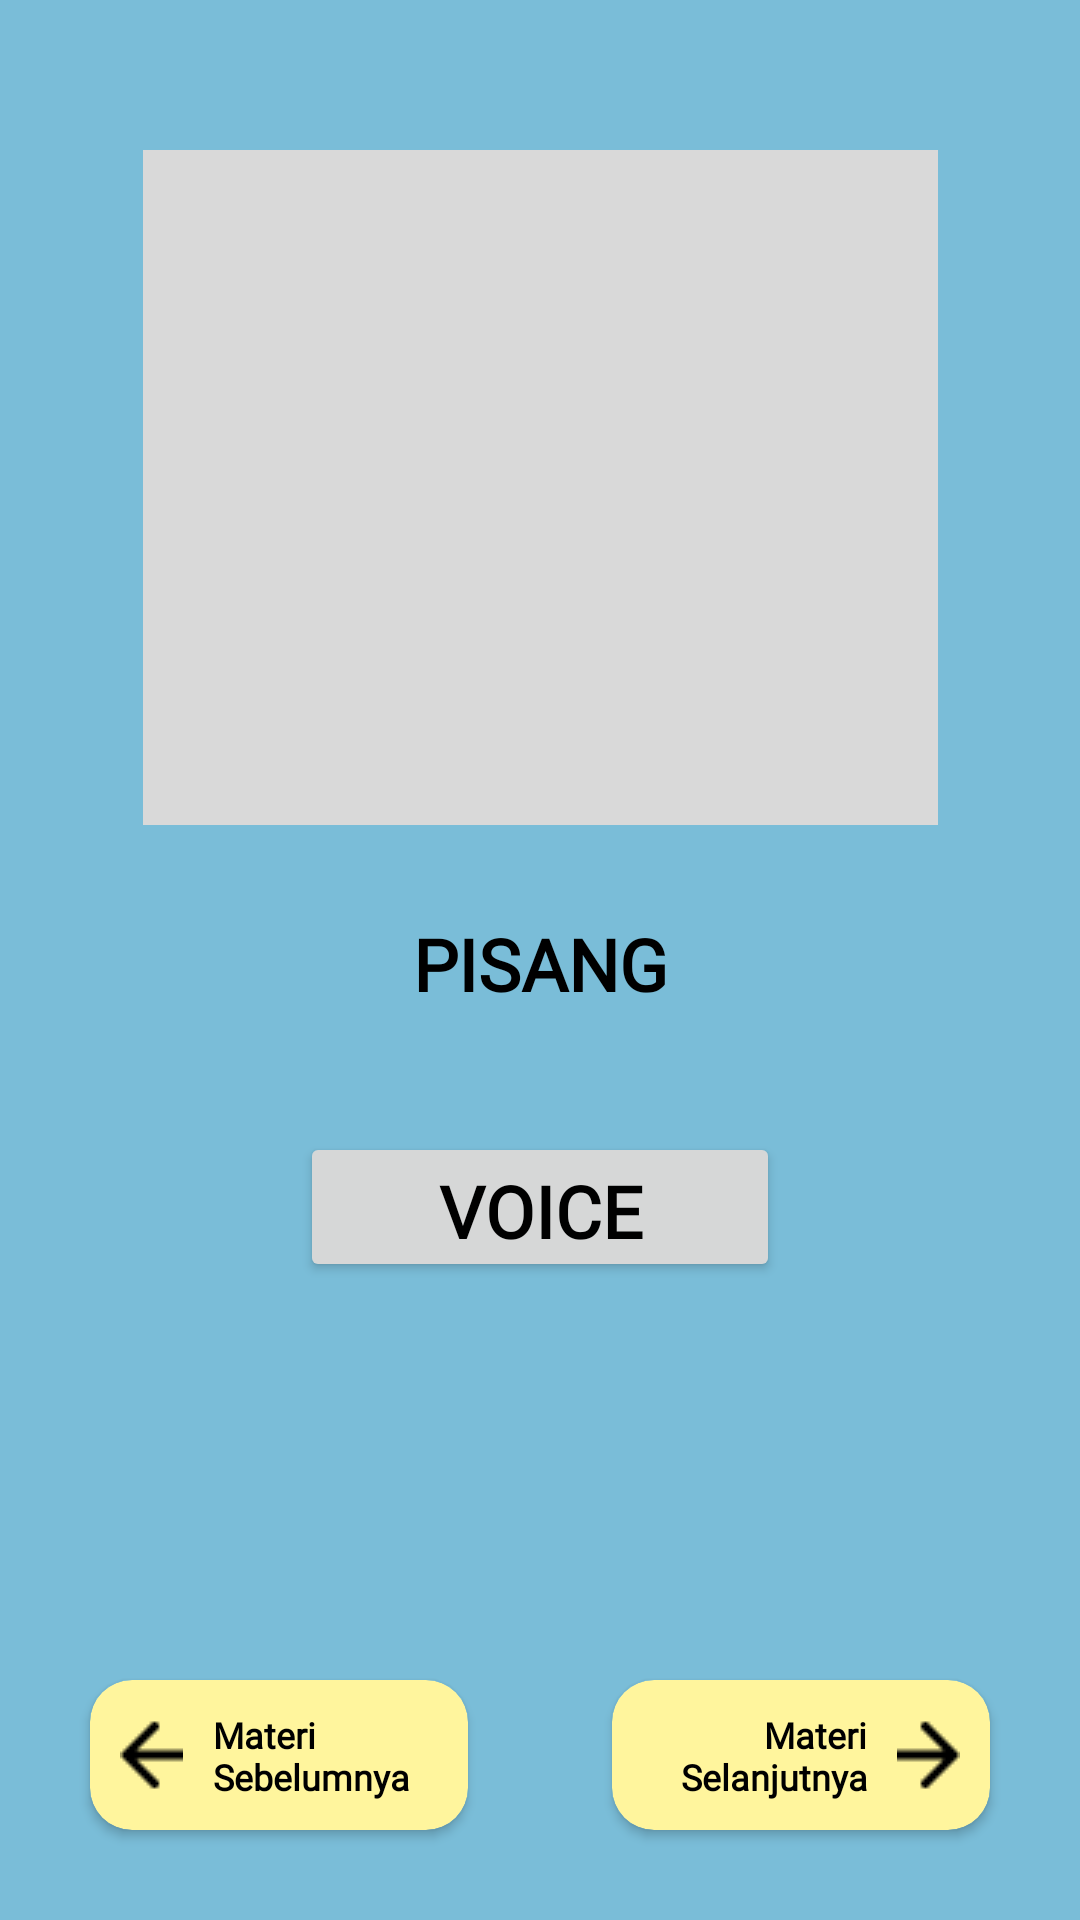

Android layout source for this screen:
<!-- AndroidManifest.xml: application theme Theme.Kuis -->
<!-- res/layout/activity_materi.xml -->
<?xml version="1.0" encoding="utf-8"?>
<androidx.constraintlayout.widget.ConstraintLayout xmlns:android="http://schemas.android.com/apk/res/android"
    xmlns:app="http://schemas.android.com/apk/res-auto"
    xmlns:tools="http://schemas.android.com/tools"
    android:layout_width="match_parent"
    android:layout_height="match_parent"
    android:background="#7ABDD8"
    tools:context=".MateriActivity">

    <Button
        android:id="@+id/btn_voice"
        android:layout_width="160dp"
        android:layout_height="50dp"
        android:layout_marginTop="40dp"
        android:fontFamily="@font/inter_bold"
        android:text="@string/voice"
        android:textColor="#000000"
        android:textSize="24sp"
        android:textStyle="bold"
        app:cornerRadius="21dp"
        app:layout_constraintEnd_toEndOf="parent"
        app:layout_constraintStart_toStartOf="parent"
        app:layout_constraintTop_toBottomOf="@+id/tv_materi" />

    <TextView
        android:id="@+id/tv_materi"
        android:layout_width="wrap_content"
        android:layout_height="wrap_content"
        android:layout_marginTop="30dp"
        android:fontFamily="@font/inter"
        android:text="@string/nama_materi"
        android:textColor="#000000"
        android:textSize="24sp"
        android:textStyle="bold"
        app:layout_constraintEnd_toEndOf="parent"
        app:layout_constraintStart_toStartOf="parent"
        app:layout_constraintTop_toBottomOf="@+id/iv_materi" />

    <ImageView
        android:id="@+id/iv_materi"
        android:layout_width="wrap_content"
        android:layout_height="wrap_content"
        android:layout_marginTop="50dp"
        app:layout_constraintEnd_toEndOf="parent"
        app:layout_constraintStart_toStartOf="parent"
        app:layout_constraintTop_toTopOf="parent"
        app:srcCompat="@drawable/rectangle_6" />

    <androidx.cardview.widget.CardView
        android:id="@+id/cv_soal_sebelumnya"
        android:layout_width="126dp"
        android:layout_height="50dp"
        android:layout_marginStart="30dp"
        android:layout_marginBottom="30dp"
        app:cardBackgroundColor="@color/yellow"
        app:cardCornerRadius="14dp"
        app:layout_constraintBottom_toBottomOf="parent"
        app:layout_constraintStart_toStartOf="parent">

        <androidx.constraintlayout.widget.ConstraintLayout
            android:layout_width="match_parent"
            android:layout_height="match_parent">

            <TextView
                android:id="@+id/textView6"
                android:layout_width="0dp"
                android:layout_height="wrap_content"
                android:layout_marginStart="10dp"
                android:layout_marginEnd="10dp"
                android:fontFamily="@font/inter"
                android:lines="2"
                android:maxLines="2"
                android:text="@string/materi_sebelumnya"
                android:textColor="#000000"
                android:textSize="12sp"
                android:textStyle="bold"
                app:layout_constraintBottom_toBottomOf="@+id/imageView2"
                app:layout_constraintEnd_toEndOf="parent"
                app:layout_constraintStart_toEndOf="@+id/imageView2"
                app:layout_constraintTop_toTopOf="@+id/imageView2" />

            <ImageView
                android:id="@+id/imageView2"
                android:layout_width="wrap_content"
                android:layout_height="wrap_content"
                android:layout_marginStart="10dp"
                android:layout_marginTop="5dp"
                android:layout_marginBottom="5dp"
                app:layout_constraintBottom_toBottomOf="parent"
                app:layout_constraintStart_toStartOf="parent"
                app:layout_constraintTop_toTopOf="parent"
                app:srcCompat="@drawable/arrow_2" />
        </androidx.constraintlayout.widget.ConstraintLayout>
    </androidx.cardview.widget.CardView>

    <androidx.cardview.widget.CardView
        android:id="@+id/cv_soal_selanjutnya"
        android:layout_width="126dp"
        android:layout_height="50dp"
        android:layout_marginEnd="30dp"
        android:layout_marginBottom="30dp"
        app:cardBackgroundColor="@color/yellow"
        app:cardCornerRadius="14dp"
        app:layout_constraintBottom_toBottomOf="parent"
        app:layout_constraintEnd_toEndOf="parent">

        <androidx.constraintlayout.widget.ConstraintLayout
            android:layout_width="match_parent"
            android:layout_height="match_parent">

            <TextView
                android:id="@+id/textView7"
                android:layout_width="0dp"
                android:layout_height="wrap_content"
                android:layout_marginStart="10dp"
                android:layout_marginEnd="10dp"
                android:fontFamily="@font/inter"
                android:lines="2"
                android:maxLines="2"
                android:text="@string/materi_selanjutnya"
                android:textAlignment="textEnd"
                android:textColor="#000000"
                android:textSize="12sp"
                android:textStyle="bold"
                app:layout_constraintBottom_toBottomOf="@+id/imageView3"
                app:layout_constraintEnd_toStartOf="@+id/imageView3"
                app:layout_constraintStart_toStartOf="parent"
                app:layout_constraintTop_toTopOf="@+id/imageView3" />

            <ImageView
                android:id="@+id/imageView3"
                android:layout_width="wrap_content"
                android:layout_height="wrap_content"
                android:layout_marginTop="5dp"
                android:layout_marginEnd="10dp"
                android:layout_marginBottom="5dp"
                app:layout_constraintBottom_toBottomOf="parent"
                app:layout_constraintEnd_toEndOf="parent"
                app:layout_constraintTop_toTopOf="parent"
                app:srcCompat="@drawable/arrow_3" />
        </androidx.constraintlayout.widget.ConstraintLayout>

    </androidx.cardview.widget.CardView>
</androidx.constraintlayout.widget.ConstraintLayout>
<!-- resources referenced by this layout -->
<resources>
  <color name="yellow">#FFF59D</color>
  <!-- drawable arrow_2: png bitmap (drawable, 244 bytes) -->
  <!-- drawable arrow_3: png bitmap (drawable, 244 bytes) -->
  <!-- drawable rectangle_6: png bitmap (drawable, 754 bytes) -->
  <string name="materi_sebelumnya">Materi Sebelumnya</string>
  <string name="materi_selanjutnya">Materi Selanjutnya</string>
  <string name="nama_materi">PISANG</string>
  <string name="voice">Voice</string>
  <style name="Theme.Kuis" parent="Base.Theme.Kuis" />
  <style name="Base.Theme.Kuis" parent="Theme.Material3.DayNight.NoActionBar">
          
           <item name="colorPrimary">@color/yellow</item>
      </style>
</resources>
